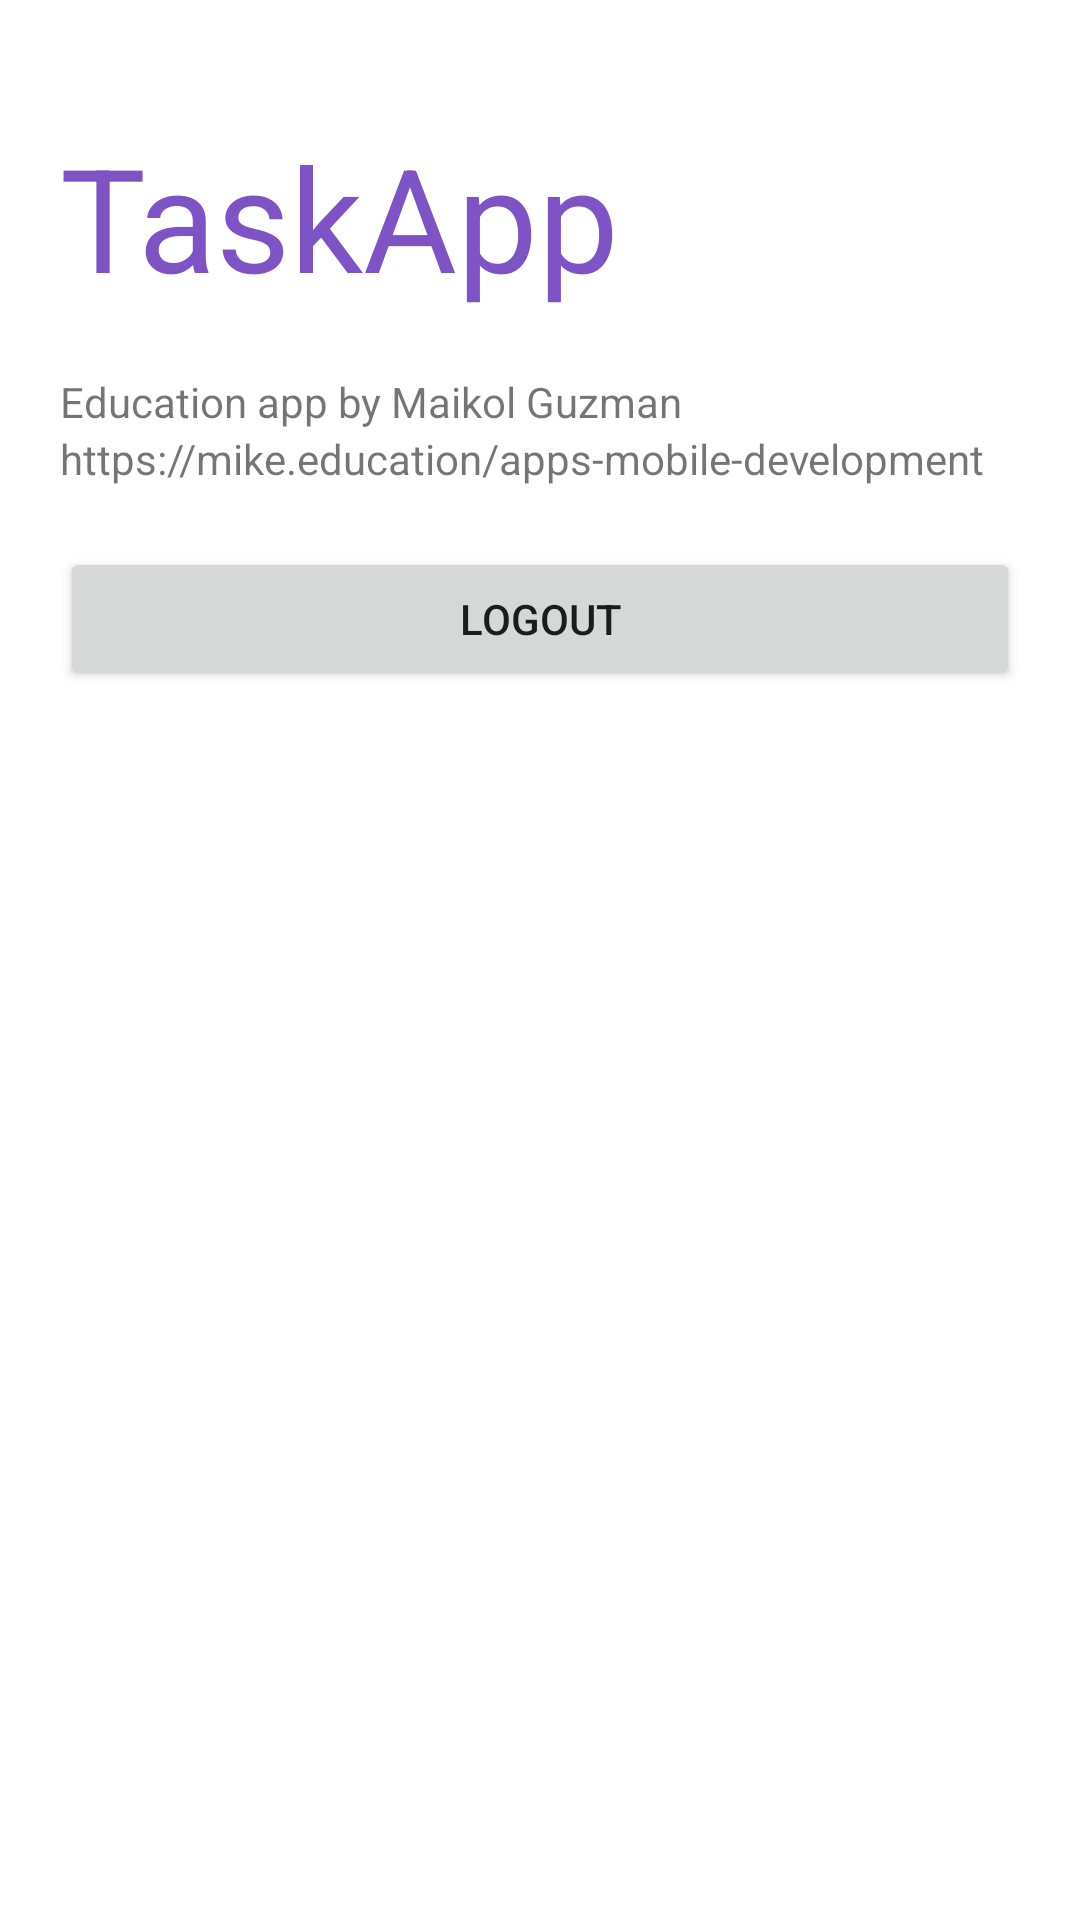

Write the Android layout XML for this screen, with the resource values it uses.
<!-- AndroidManifest.xml: application theme Theme.TaskApp -->
<!-- res/layout/fragment_about.xml -->
<?xml version="1.0" encoding="utf-8"?>
<LinearLayout xmlns:android="http://schemas.android.com/apk/res/android"
    xmlns:tools="http://schemas.android.com/tools"
    android:layout_width="match_parent"
    android:layout_height="match_parent"
    android:orientation="vertical"
    android:padding="20dp"
    tools:context=".view.about.About">

    <TextView
        android:id="@+id/textView4"
        android:layout_width="wrap_content"
        android:layout_height="wrap_content"
        android:layout_marginTop="20dp"
        android:layout_marginBottom="20dp"
        android:text="@string/app_name"
        android:textColor="@color/colorAccent"
        android:textSize="48sp" />

    <TextView
        android:id="@+id/textView2"
        android:layout_width="wrap_content"
        android:layout_height="wrap_content"
        android:text="Education app by Maikol Guzman" />

    <TextView
        android:id="@+id/textView5"
        android:layout_width="match_parent"
        android:layout_height="wrap_content"
        android:text="https://mike.education/apps-mobile-development" />

    <Button
        android:id="@+id/btnLogout"
        android:layout_width="match_parent"
        android:layout_height="wrap_content"
        android:layout_marginTop="20dp"
        android:text="@string/action_logout" />

</LinearLayout>
<!-- resources referenced by this layout -->
<resources>
  <color name="colorAccent">#7e53c5</color>
  <string name="action_logout">Logout</string>
  <string name="app_name">TaskApp</string>
  <style name="Theme.TaskApp" parent="Theme.MaterialComponents.DayNight.DarkActionBar">
          
          <item name="colorPrimary">@color/purple_500</item>
          <item name="colorPrimaryVariant">@color/purple_700</item>
          <item name="colorOnPrimary">@color/white</item>
          
          <item name="colorSecondary">@color/teal_200</item>
          <item name="colorSecondaryVariant">@color/teal_700</item>
          <item name="colorOnSecondary">@color/black</item>
          
          <item name="android:statusBarColor" tools:targetApi="l">?attr/colorPrimaryVariant</item>
          
  
          
          <item name="android:spinnerItemStyle">
              @style/spinnerItemStyle
          </item>
  
          
          <item name="android:spinnerDropDownItemStyle">
              @style/spinnerDropDownItemStyle
          </item>
      </style>
  <color name="purple_500">#FF6200EE</color>
  <color name="purple_700">#FF3700B3</color>
  <color name="white">#FFFFFFFF</color>
  <color name="teal_200">#FF03DAC5</color>
  <color name="teal_700">#FF018786</color>
  <color name="black">#FF000000</color>
  <style name="spinnerItemStyle">
          <item name="android:padding">10dp</item>
          <item name="android:textSize">20sp</item>
      </style>
  <style name="spinnerDropDownItemStyle">
          <item name="android:padding">20dp</item>
          <item name="android:textSize">30sp</item>
      </style>
</resources>
